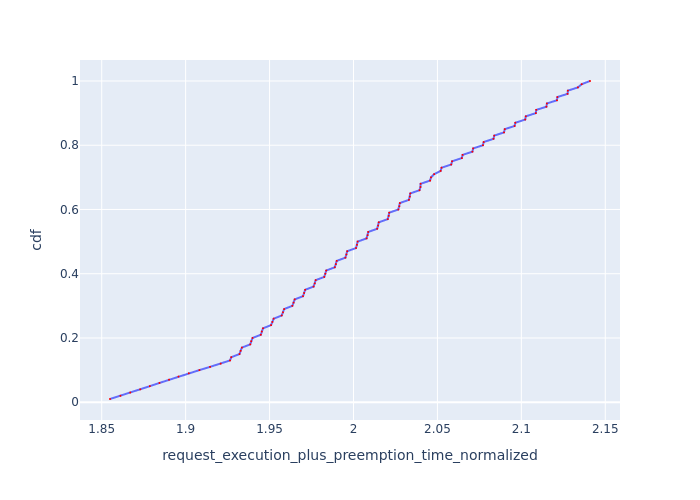

The data file committed next to this chart (first rows):
Request Id, request_execution_plus_preemption_time_n…, cdf
0_99, 1.855, 0.01
0_98, 1.861, 0.02
0_97, 1.867, 0.03
0_96, 1.873, 0.04
0_95, 1.879, 0.05
0_94, 1.884, 0.06
0_93, 1.89, 0.07
0_92, 1.896, 0.08
0_91, 1.902, 0.09
0_90, 1.908, 0.1
0_89, 1.915, 0.11
0_88, 1.921, 0.12
0_67, 1.926, 0.13
0_87, 1.927, 0.14
0_33, 1.932, 0.15
0_66, 1.933, 0.16
0_86, 1.934, 0.17
0_32, 1.938, 0.18
0_65, 1.939, 0.19
0_85, 1.94, 0.2
0_31, 1.945, 0.21
0_64, 1.945, 0.22
0_84, 1.946, 0.23
0_30, 1.951, 0.24
0_63, 1.952, 0.25
0_83, 1.952, 0.26
0_29, 1.957, 0.27
0_62, 1.958, 0.28
0_82, 1.959, 0.29
0_28, 1.964, 0.3
0_61, 1.964, 0.31
0_81, 1.965, 0.32
0_27, 1.97, 0.33
0_60, 1.971, 0.34
0_80, 1.971, 0.35
0_26, 1.976, 0.36
0_59, 1.977, 0.37
0_79, 1.977, 0.38
0_25, 1.983, 0.39
0_58, 1.983, 0.4
0_78, 1.984, 0.41
0_24, 1.989, 0.42
0_57, 1.99, 0.43
0_77, 1.99, 0.44
0_23, 1.995, 0.45
0_56, 1.996, 0.46
0_76, 1.996, 0.47
0_22, 2.002, 0.48
0_55, 2.002, 0.49
0_75, 2.002, 0.5
0_21, 2.008, 0.51
0_54, 2.008, 0.52
0_74, 2.009, 0.53
0_20, 2.014, 0.54
0_53, 2.015, 0.55
0_73, 2.015, 0.56
0_19, 2.02, 0.57
0_52, 2.021, 0.58
0_72, 2.021, 0.59
0_18, 2.027, 0.6
... 40 more rows
